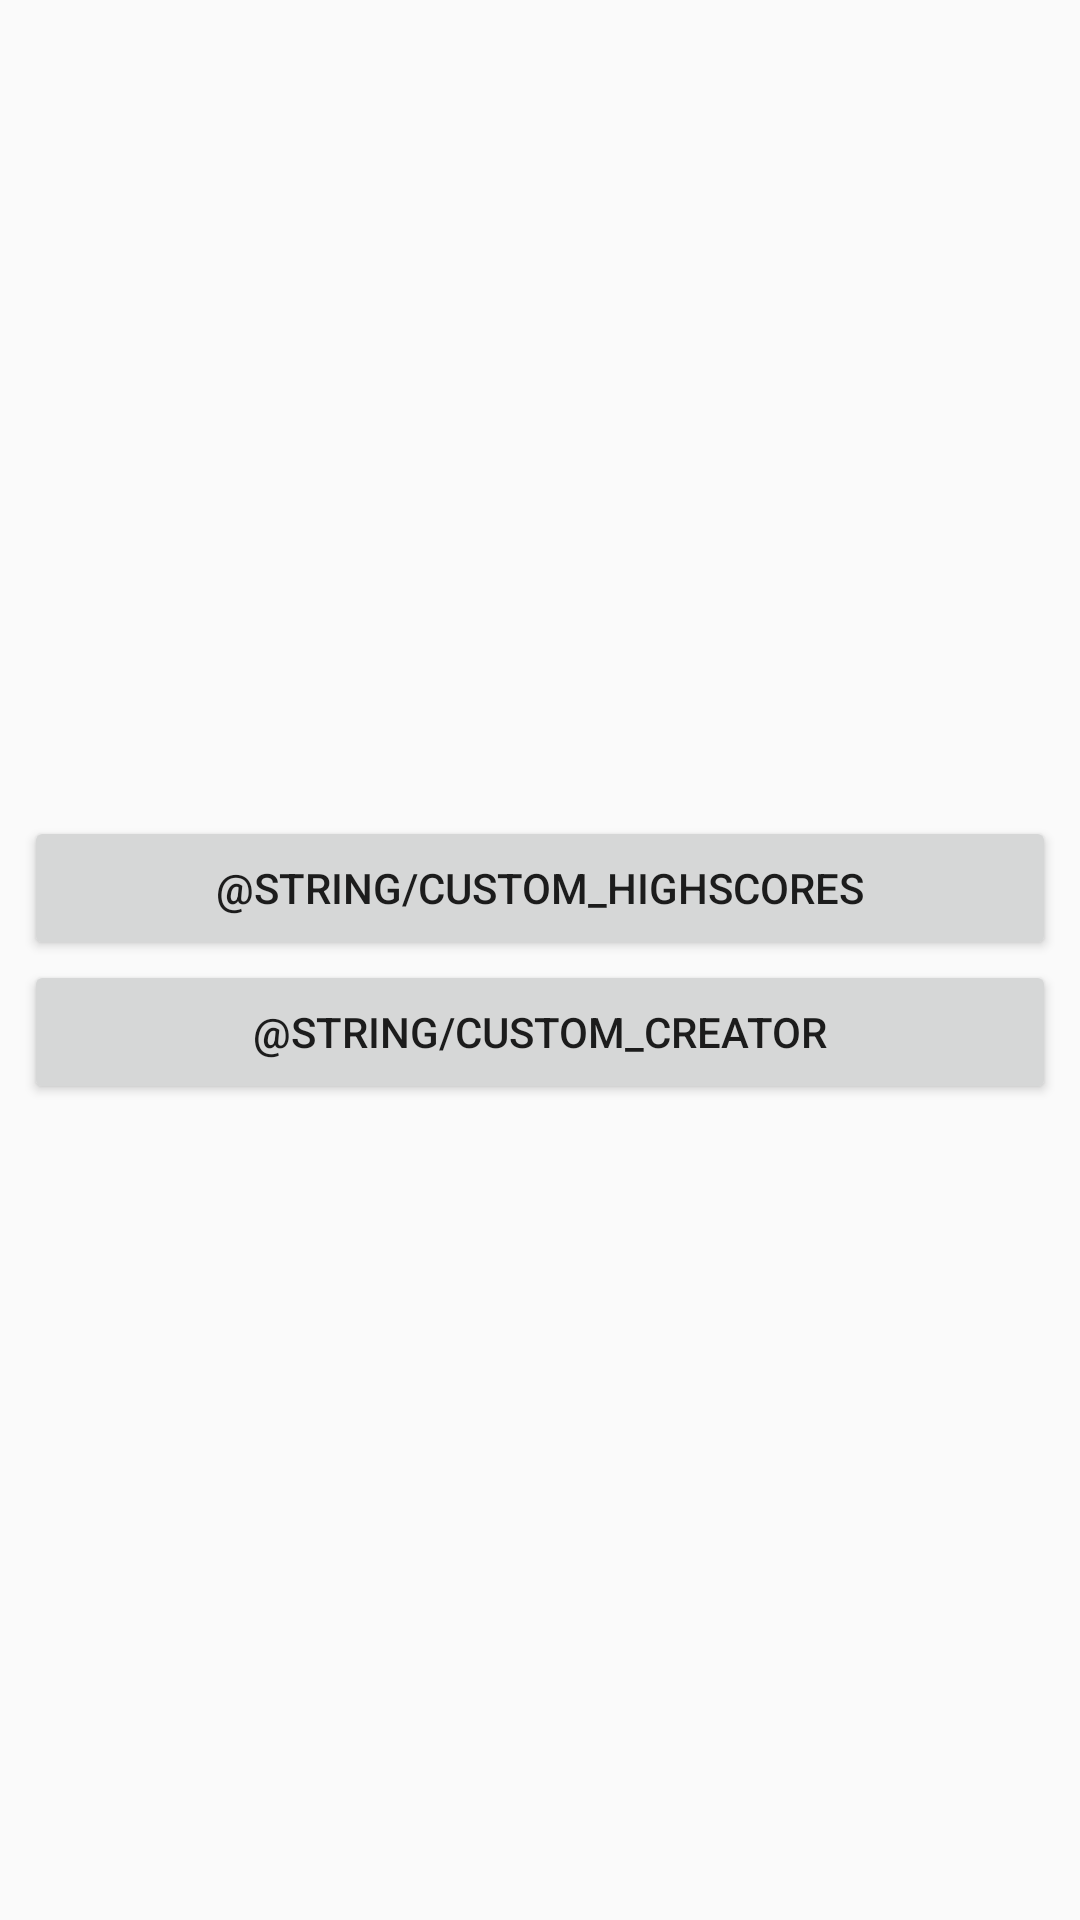

This screen was rendered from an Android layout file. Write that file and the resources it references.
<!-- AndroidManifest.xml: application theme AppTheme -->
<!-- res/layout/activity_custom_menu.xml -->
<?xml version="1.0" encoding="utf-8"?>
<android.support.constraint.ConstraintLayout xmlns:android="http://schemas.android.com/apk/res/android"
    xmlns:app="http://schemas.android.com/apk/res-auto"
    xmlns:tools="http://schemas.android.com/tools"
    android:layout_width="match_parent"
    android:layout_height="match_parent"
    tools:context=".CustomMenuActivity">

    <LinearLayout
        android:layout_width="0dp"
        android:layout_height="wrap_content"
        android:layout_marginStart="8dp"
        android:layout_marginTop="8dp"
        android:layout_marginEnd="8dp"
        android:layout_marginBottom="8dp"
        android:orientation="vertical"
        app:layout_constraintBottom_toBottomOf="parent"
        app:layout_constraintEnd_toEndOf="parent"
        app:layout_constraintStart_toStartOf="parent"
        app:layout_constraintTop_toTopOf="parent">

        <Button
            android:id="@+id/btnCustomHighScores"
            android:layout_width="match_parent"
            android:layout_height="match_parent"
            android:layout_weight="1"
            android:text="@string/custom_highscores" />

        <Button
            android:id="@+id/btnCustomCreator"
            android:layout_width="match_parent"
            android:layout_height="match_parent"
            android:layout_weight="1"
            android:text="@string/custom_creator" />
    </LinearLayout>
</android.support.constraint.ConstraintLayout>
<!-- resources referenced by this layout -->
<resources>
  <string name="custom_creator">Creador de Modos de Juego</string>
  <string name="custom_highscores">Marcadores</string>
  <style name="AppTheme" parent="AppTheme.Base">
      </style>
  <style name="AppTheme.Base" parent="Base.Theme.AppCompat.Light.DarkActionBar">
          <item name="windowNoTitle">true</item>
          <item name="windowActionBar">false</item>
          <item name="colorPrimary">@color/colorPrimary</item>
          <item name="colorPrimaryDark">@color/colorPrimaryDark</item>
          <item name="colorAccent">@color/colorAccent</item>
      </style>
  <color name="colorPrimary">#008577</color>
  <color name="colorPrimaryDark">#00574B</color>
  <color name="colorAccent">#D81B60</color>
</resources>
